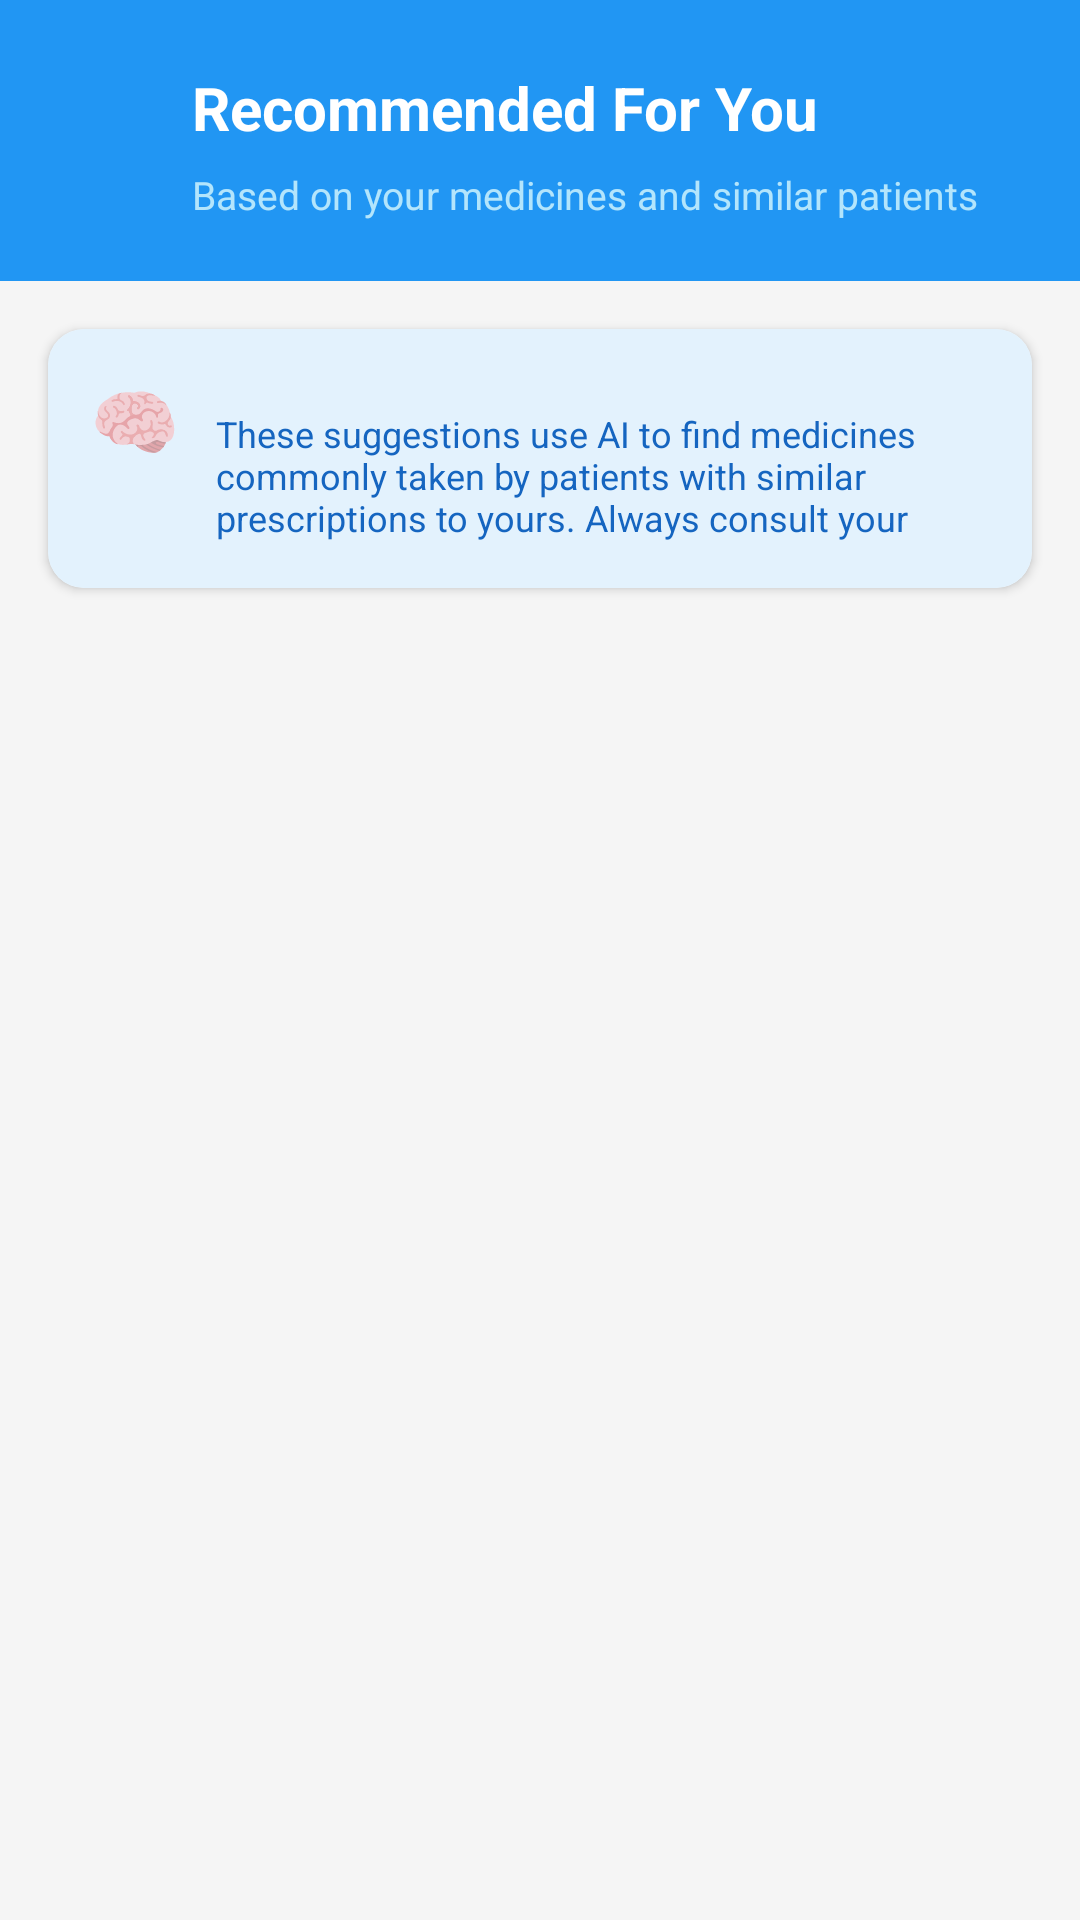

This screen was rendered from an Android layout file. Write that file and the resources it references.
<!-- AndroidManifest.xml: activity theme Theme.PharmaFind -->
<!-- res/layout/activity_recommendations.xml -->
<?xml version="1.0" encoding="utf-8"?>
<LinearLayout xmlns:android="http://schemas.android.com/apk/res/android"
    android:layout_width="match_parent"
    android:layout_height="match_parent"
    android:orientation="vertical"
    android:background="#F5F5F5">

    
    <LinearLayout
        android:layout_width="match_parent"
        android:layout_height="wrap_content"
        android:orientation="vertical"
        android:background="@color/primary"
        android:padding="20dp">

        <LinearLayout
            android:layout_width="match_parent"
            android:layout_height="wrap_content"
            android:orientation="horizontal"
            android:gravity="center_vertical">

            <ImageView
                android:id="@+id/btnRecBack"
                android:layout_width="32dp"
                android:layout_height="32dp"
                android:src="@drawable/ic_back"
                android:tint="#FFFFFF"
                android:padding="4dp"/>

            <TextView
                android:id="@+id/txtRecTitle"
                android:layout_width="0dp"
                android:layout_height="wrap_content"
                android:layout_weight="1"
                android:layout_marginStart="12dp"
                android:text="Recommended For You"
                android:textSize="20sp"
                android:textStyle="bold"
                android:textColor="#FFFFFF"/>
        </LinearLayout>

        <TextView
            android:id="@+id/txtRecSubtitle"
            android:layout_width="match_parent"
            android:layout_height="wrap_content"
            android:layout_marginTop="4dp"
            android:layout_marginStart="44dp"
            android:text="Based on your medicines and similar patients"
            android:textSize="13sp"
            android:textColor="#B3E5FC"/>

    </LinearLayout>

    
    <androidx.cardview.widget.CardView
        xmlns:app="http://schemas.android.com/apk/res-auto"
        android:layout_width="match_parent"
        android:layout_height="wrap_content"
        android:layout_margin="16dp"
        app:cardCornerRadius="12dp"
        app:cardElevation="2dp">

        <LinearLayout
            android:layout_width="match_parent"
            android:layout_height="wrap_content"
            android:orientation="horizontal"
            android:background="#E3F2FD"
            android:padding="14dp">

            <TextView
                android:layout_width="wrap_content"
                android:layout_height="wrap_content"
                android:text="🧠"
                android:textSize="24sp"/>

            <TextView
                android:layout_width="0dp"
                android:layout_height="wrap_content"
                android:layout_weight="1"
                android:layout_marginStart="12dp"
                android:text="These suggestions use AI to find medicines commonly taken by patients with similar prescriptions to yours. Always consult your doctor before starting any new medicine."
                android:textSize="12sp"
                android:textColor="#1565C0"/>
        </LinearLayout>
    </androidx.cardview.widget.CardView>

    
    <ProgressBar
        android:id="@+id/progressBarRec"
        android:layout_width="wrap_content"
        android:layout_height="wrap_content"
        android:layout_gravity="center_horizontal"
        android:visibility="gone"/>

    
    <TextView
        android:id="@+id/txtRecEmpty"
        android:layout_width="match_parent"
        android:layout_height="wrap_content"
        android:layout_margin="32dp"
        android:text="Add medicines to your list to get personalised recommendations"
        android:textSize="15sp"
        android:textColor="#9E9E9E"
        android:gravity="center"
        android:visibility="gone"/>

    
    <androidx.recyclerview.widget.RecyclerView
        android:id="@+id/rvRecommendations"
        android:layout_width="match_parent"
        android:layout_height="0dp"
        android:layout_weight="1"
        android:padding="8dp"
        android:clipToPadding="false"/>

</LinearLayout>
<!-- resources referenced by this layout -->
<resources>
  <color name="primary">#2196F3</color>
  <style name="Theme.PharmaFind" parent="Theme.MaterialComponents.Light.NoActionBar">
          <item name="colorPrimary">@color/primary</item>
          <item name="colorPrimaryDark">@color/primary_dark</item>
          <item name="colorAccent">@color/accent</item>
          <item name="android:statusBarColor">@color/primary</item>
      </style>
  <color name="primary_dark">#1976D2</color>
  <color name="accent">#FF5722</color>
</resources>
